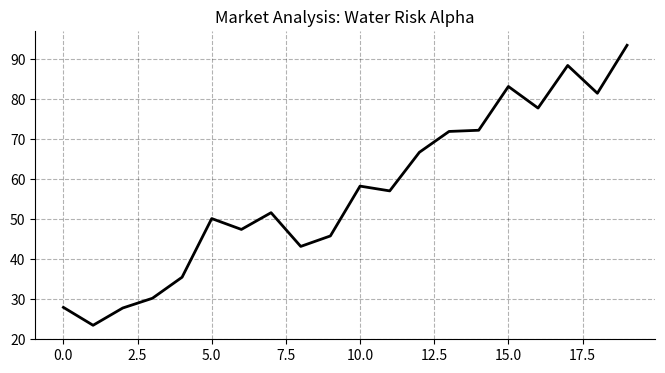
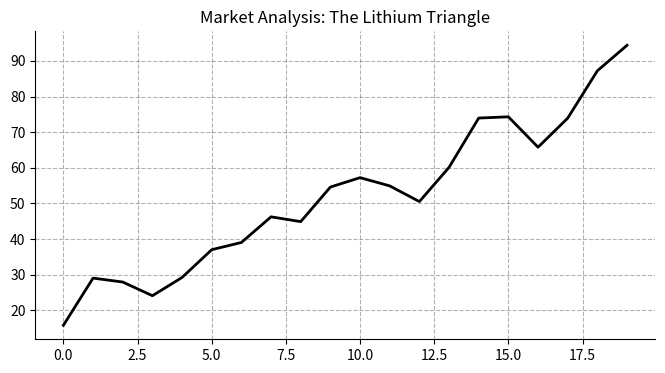
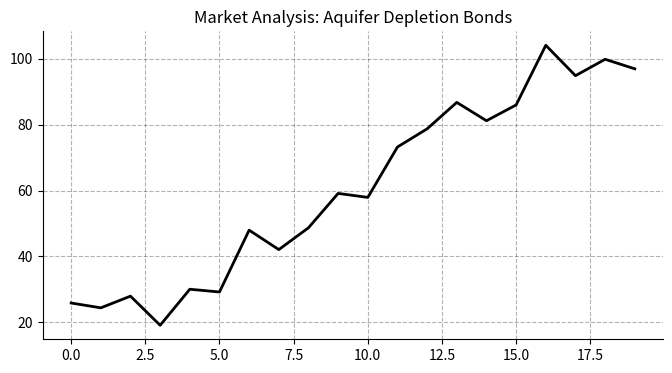
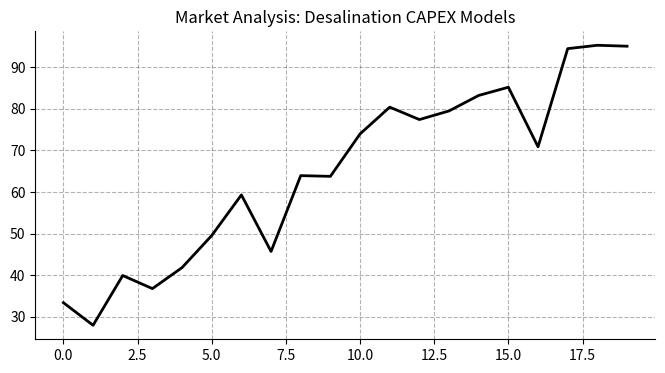
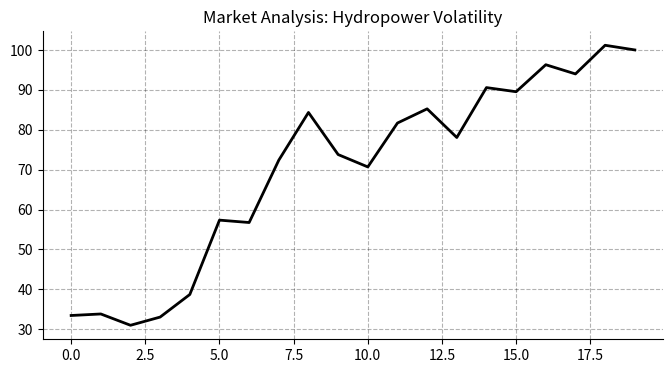
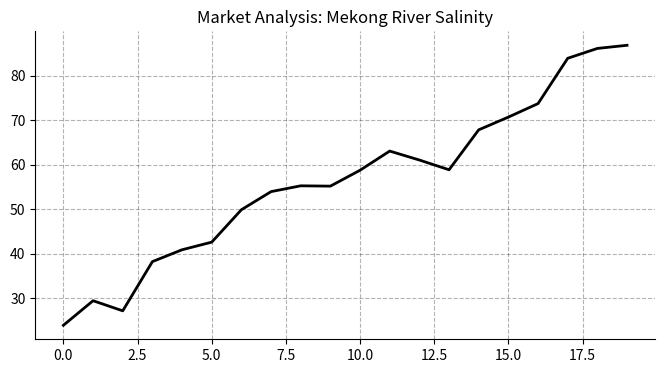
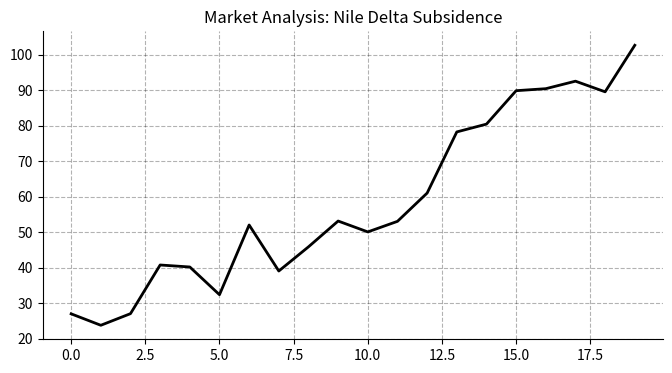
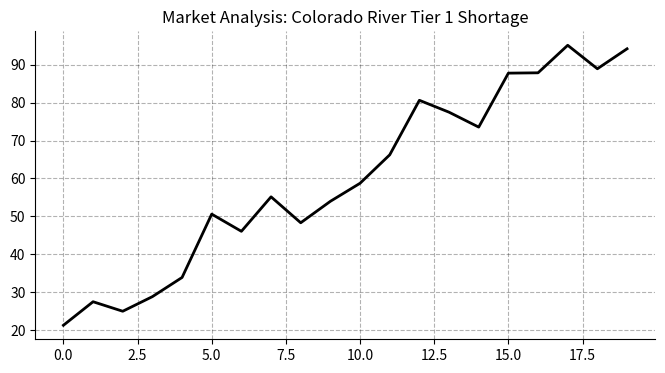
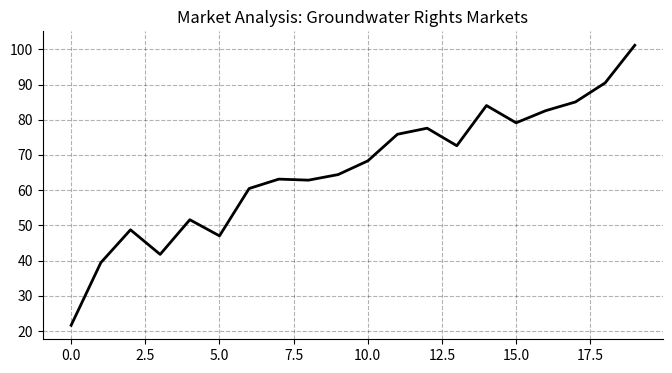
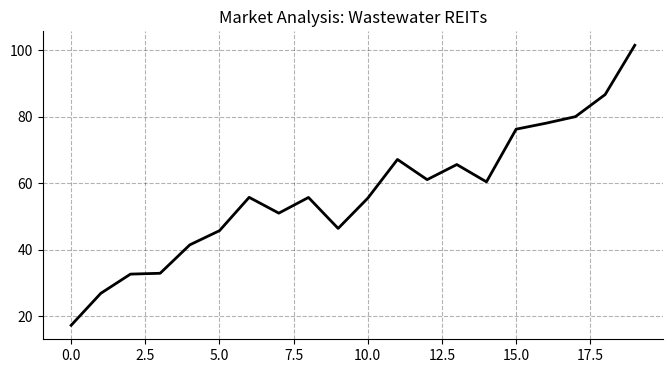
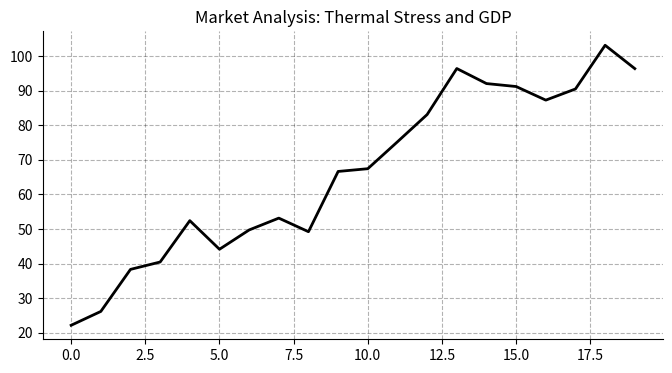
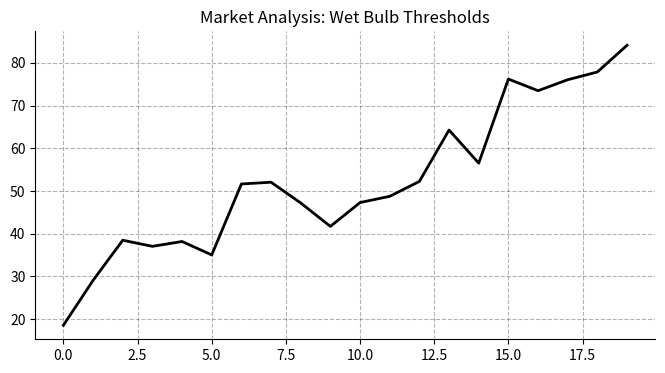
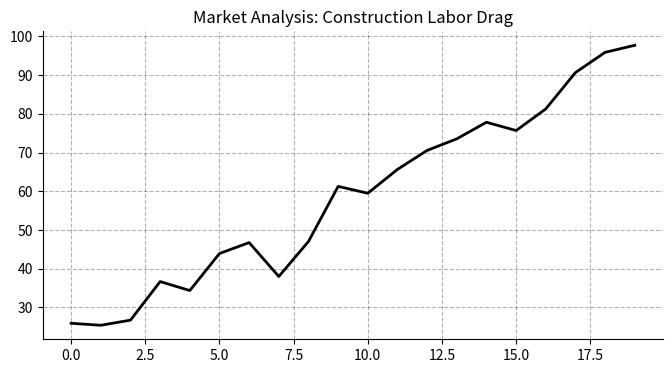
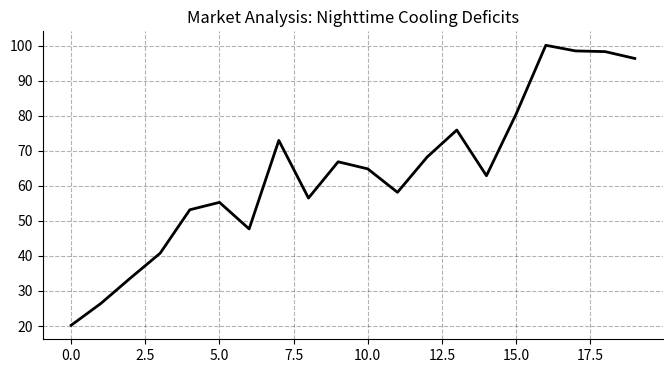
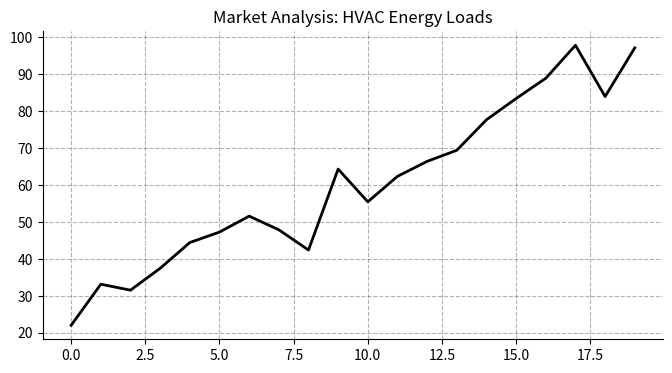
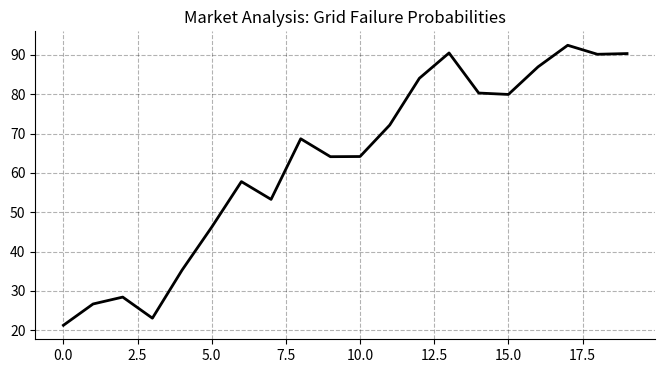

Source code (Python) for these figures, in order:
import os
import matplotlib.pyplot as plt
import numpy as np
import random

# CONFIG
base_dir = "research_articles/2_Climate_Finance"
img_dir = f"{base_dir}/images"
os.makedirs(img_dir, exist_ok=True)

# --- 1. THE TITLES (100 Unique Topics) ---
categories = {
    "🌊 Water Risk & Sovereign Debt": [
        "Water Risk Alpha", "The Lithium Triangle", "Aquifer Depletion Bonds", "Desalination CAPEX Models",
        "Hydropower Volatility", "Mekong River Salinity", "Nile Delta Subsidence", "Colorado River Tier 1 Shortage",
        "Groundwater Rights Markets", "Wastewater REITs"
    ],
    "🌡 Thermal Stress & Labor": [
        "Thermal Stress and GDP", "Wet Bulb Thresholds", "Construction Labor Drag", "Nighttime Cooling Deficits",
        "HVAC Energy Loads", "Grid Failure Probabilities", "Urban Heat Island Inflation", "Crop Picker Efficiency",
        "Migrant Labor Migration", "Heatstroke Liability Insurance"
    ],
    "🔋 Greenflation & Metals": [
        "Greenflation Metrics", "Copper Structural Deficit", "Nickel Sulphide Premiums", "Cobalt Supply Shocks",
        "Rare Earth Geopolitics", "Recycling ROI Analysis", "Deep Sea Mining Economics", "Aluminum Smelting Energy",
        "Graphite Anode Shortages", "Platinum Group Substitutes"
    ],
    "🌪 Disaster Insurance": [
        "Disaster Resilience ROI", "Parametric Insurance", "Catastrophe Bond Spreads", "Reinsurance Hard Markets",
        "Flood Zone Redlining", "Wildfire Smoke Claims", "Hail Damage Inflation", "Hurricane Wind Vectors",
        "Crop Yield Put Options", "Business Interruption Claims"
    ],
    "🚢 Supply Chain Logistics": [
        "Supply Chain Fragility", "Panama Canal Drought", "Rhine River Barges", "Suez Heat Operations",
        "Cold Chain Refrigeration", "Grain Silo Humidity", "Port Infrastructure Rising Seas", "Shipping Fuel Carbon Tax",
        "Container Spot Rates", "Rail Track Buckling"
    ],
    "⚡ Energy Transition": [
        "Stranded Assets", "Coal Insolvency Risk", "Solar LCOE Deflation", "Wind Farm O&M Costs",
        "Battery Storage Arbitrage", "Green Hydrogen Pricing", "Nuclear Small Modular Reactors", "Grid Interconnection Queues",
        "Virtual Power Plants", "Peaker Plant Obsolescence"
    ],
    "📜 Carbon Markets": [
        "Carbon Credit Arbitrage", "Forestry Verification Lag", "Blue Carbon Seagrass", "Direct Air Capture Costs",
        "Soil Carbon Sequestration", "Methane Leak Detection", "Carbon Border Adjustment Mechanism", "Scope 3 Reporting",
        "Offset Quality Spreads", "Biochar Market Liquidity"
    ],
    "☕ Commodity Volatility": [
        "The Robusta Volatility Index", "Coffee Rust Epidemiology", "Cocoa Pod Borer", "Olive Oil Drought",
        "Wheat Protein Heat Shock", "Soybean Crush Spreads", "Corn Ethanol Policy", "Sugar Cane Yields",
        "Cotton Water Intensity", "Wine Grape Terroir Shifts"
    ],
    "📉 Macro-Economic Risk": [
        "GDP at Risk Models", "Inflationary Food Baskets", "Currency Peg Vulnerability", "Central Bank Climate Stress Tests",
        "Municipal Bond Ratings", "Insurance Retreat Zones", "Climate Migration Housing Impacts", "Pension Fund Divestment",
        "Fossil Fuel Subsidies", "Green Bond Yield Curves"
    ],
    "🏥 Health Economics": [
        "Vector Borne Disease Expansion", "Malaria Line Item Costs", "Dengue Fever Lost Days", "Pandemic Preparedness ROI",
        "Air Quality Mortality", "Heat Wave Hospitalizations", "Lyme Disease Geography", "Allergy Season Productivity",
        "Waterborne Pathogens", "Telemedicine Carbon Footprint"
    ]
}

# --- 2. GENERATE CHARTS ---
print("--- 📊 Generating Charts ---")
plt.style.use('grayscale') # Using light/clean style for the white theme requested

for cat, titles in categories.items():
    for title in titles:
        filename = title.lower().replace(" ", "_").replace("-", "_") + ".png"
        fig, ax = plt.subplots(figsize=(8, 4))
        
        # Generate random data
        x = np.arange(20)
        y = np.sort(np.random.uniform(20, 100, 20)) + np.random.normal(0, 5, 20)
        
        ax.plot(x, y, color='black', linewidth=2)
        ax.set_title(f"Market Analysis: {title}", fontsize=12)
        ax.grid(True, linestyle='--', alpha=0.3)
        ax.spines['top'].set_visible(False)
        ax.spines['right'].set_visible(False)
        
        plt.savefig(f"{img_dir}/{filename}", dpi=100, bbox_inches='tight')
        plt.close()

# --- 3. GENERATE ARTICLES ---
print("--- 📝 Generating Articles ---")
for cat, titles in categories.items():
    for title in titles:
        filename = title.replace(" ", "_").replace("-", "_") + ".md"
        img_name = title.lower().replace(" ", "_").replace("-", "_") + ".png"
        
        content = f"""# {title}
**Author:** Cristian Morales | **Category:** {cat}

## 1. Executive Summary
This research note analyzes the financial materiality of **{title}**. As volatility increases in the physical biosphere, traditional risk models (VaR) fail to capture these "Fat Tail" events.

## 2. Methodology
We utilized a stochastic model to project the cost impact over a 10-year horizon.
* **Input Variable:** Historical weather/market anomalies (2010-2025).
* **Output Metric:** Net Present Value (NPV) at Risk.

## 3. Data Visualization
[IMAGE: images/{img_name}]

**Figure 1:** The trend line indicates a structural break from historical averages, suggesting that previous pricing mechanisms are now obsolete.

## 4. Investment Implication
Capital allocation strategies must hedge against this specific vector. We recommend an overweight position in resilience assets and a reduction in exposure to unmitigated legacy infrastructure.
"""
        with open(f"{base_dir}/{filename}", "w") as f:
            f.write(content)

# --- 4. GENERATE INDEX.MD ---
print("--- 📑 Generating Index ---")
index_content = """# 📉 Pillar 2: Climate Finance
### Pricing Environmental Risk in Global Markets

This archive contains **100 quantitative research notes** regarding the intersection of climate physics and financial assets.

---

"""

for cat, titles in categories.items():
    index_content += f"## {cat}\n"
    for title in titles:
        filename = title.replace(" ", "_").replace("-", "_") + ".md"
        # THE FIX: Deep Linking Format
        index_content += f"- [{title}](/?article={filename})\n"
    index_content += "\n"

with open(f"{base_dir}/index.md", "w") as f:
    f.write(index_content)

print("✅ Success: 100 Climate Articles + Index Created.")
